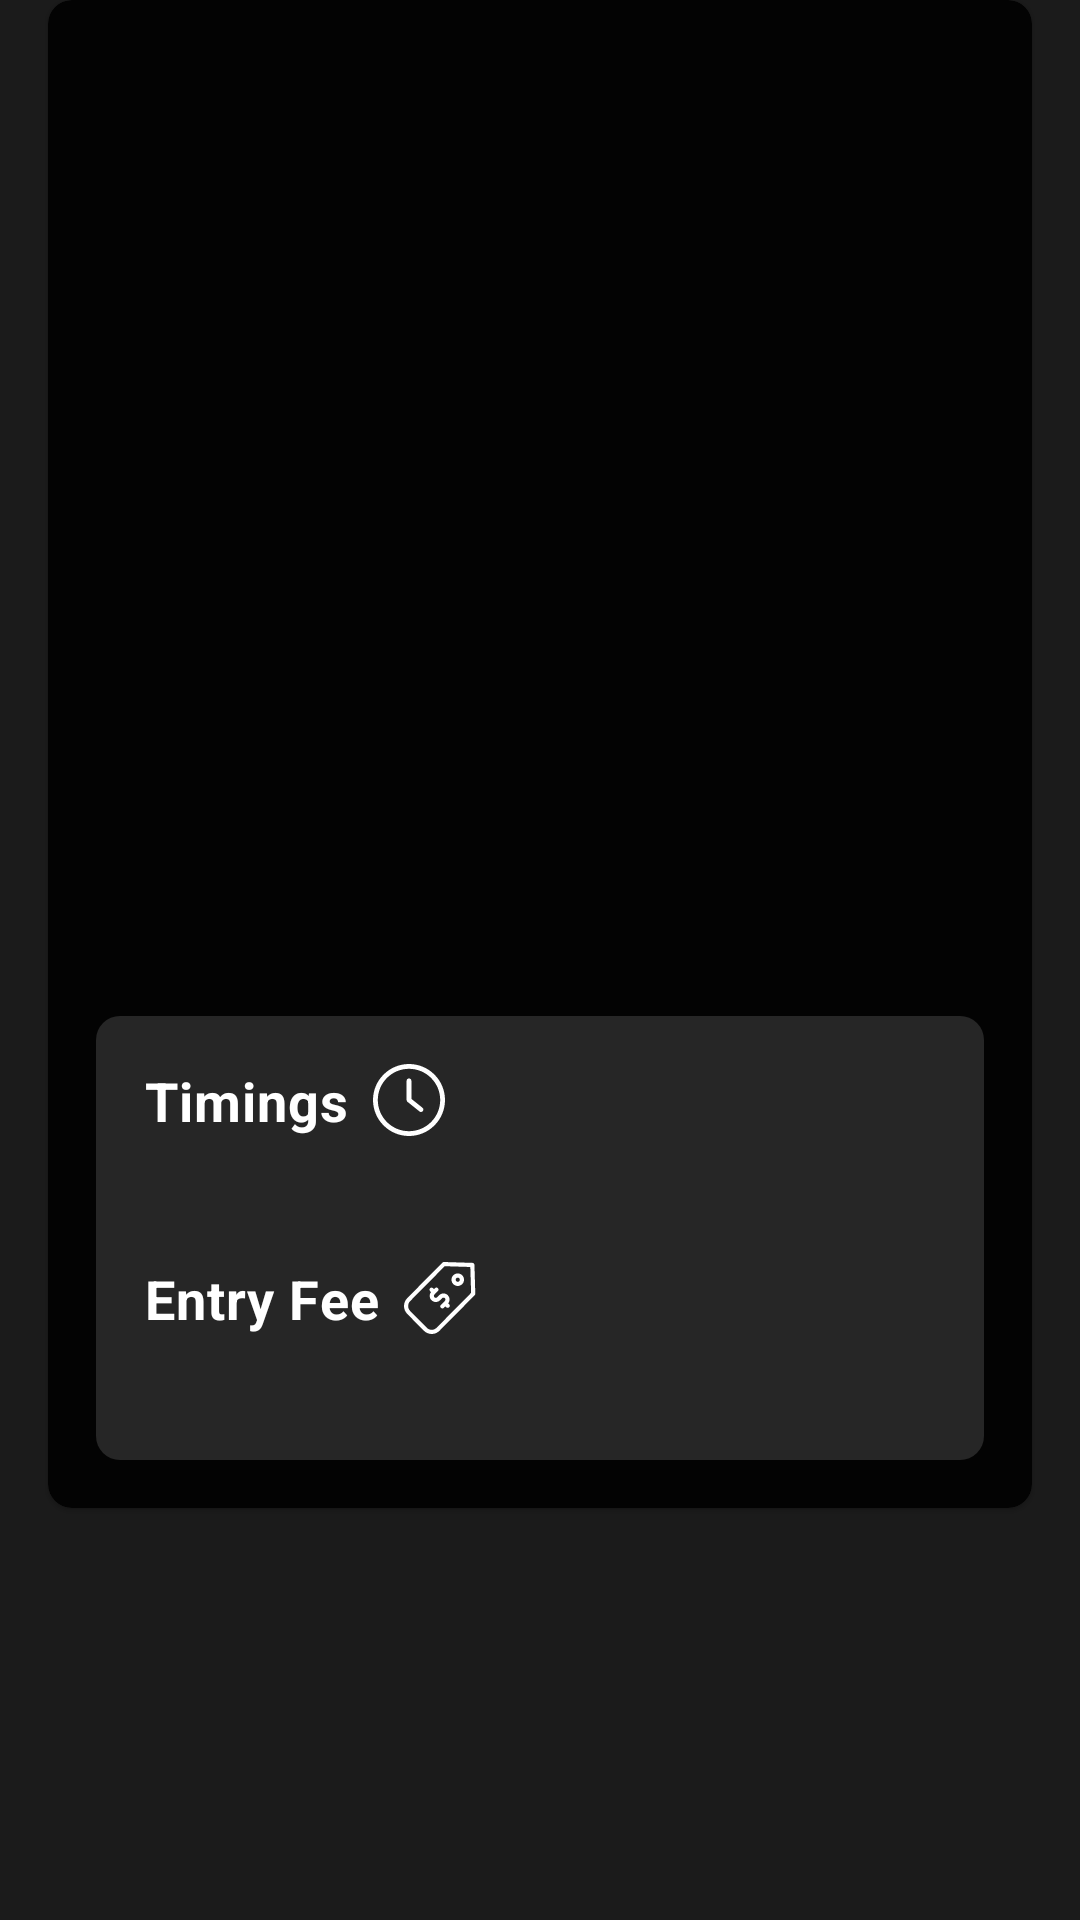

This screen was rendered from an Android layout file. Write that file and the resources it references.
<!-- AndroidManifest.xml: application theme AppTheme -->
<!-- res/layout/layout_main_item.xml -->
<?xml version="1.0" encoding="utf-8"?>
<FrameLayout xmlns:android="http://schemas.android.com/apk/res/android"
    xmlns:app="http://schemas.android.com/apk/res-auto"
    xmlns:tools="http://schemas.android.com/tools"
    style="@style/BasicItemMainStyle">

    <com.google.android.material.card.MaterialCardView
        style="@style/LinearLayoutVerticalStyle"
        android:layout_marginHorizontal="@dimen/margin_default"
        android:layout_marginBottom="@dimen/margin_default"
        app:cardBackgroundColor="@color/colorPrimaryDark"
        app:cardCornerRadius="@dimen/card_corner_radius">

        <LinearLayout
            android:layout_width="match_parent"
            android:layout_height="wrap_content"
            android:orientation="vertical">

            
            <ImageView
                android:id="@+id/item_main_image"
                style="@style/ImageStyle"
                android:contentDescription="@string/description_image"
                tools:src="@drawable/places_to_visit_akshardham_temple" />

            
            <TextView
                android:id="@+id/item_main_title"
                style="@style/TitleStyle"
                tools:text="@string/title_place_akshardham_temple" />

            
            <TextView
                android:id="@+id/item_main_detail"
                style="@style/DescriptionMainStyle"
                tools:text="@string/detail_place_akshardham_temple" />

            
            <LinearLayout
                android:id="@+id/main_layout_container"
                style="@style/LinearLayoutVerticalStyle"
                android:layout_marginHorizontal="@dimen/margin_default"
                android:layout_marginBottom="@dimen/margin_default"
                android:background="@drawable/shape_rectangle"
                android:padding="@dimen/padding_default">

                
                <TextView
                    android:id="@+id/item_main_label_timings"
                    style="@style/ExtraDetailsMainStyle"
                    android:text="@string/label_timings"
                    app:drawableEndCompat="@drawable/ic_clock" />

                
                <TextView
                    android:id="@+id/item_main_timings"
                    style="@style/TimingsEntryFeeMainStyle"
                    tools:text="@string/timings_akshardham_temple" />

                
                <TextView
                    android:id="@+id/item_main_label_entry_fee"
                    style="@style/ExtraDetailsMainStyle"
                    android:layout_marginTop="@dimen/margin_default"
                    android:text="@string/label_entry_fee"
                    app:drawableEndCompat="@drawable/ic_fee" />

                
                <TextView
                    android:id="@+id/item_main_fee"
                    style="@style/TimingsEntryFeeMainStyle"
                    tools:text="@string/entry_fee_akshardham_temple" />

            </LinearLayout>

        </LinearLayout>

    </com.google.android.material.card.MaterialCardView>

</FrameLayout>
<!-- resources referenced by this layout -->
<resources>
  <color name="colorPrimaryDark">#030303</color>
  <dimen name="card_corner_radius">8dp</dimen>
  <dimen name="margin_default">16dp</dimen>
  <dimen name="padding_default">16dp</dimen>
  <!-- drawable shape_rectangle (drawable) -->
  <?xml version="1.0" encoding="utf-8"?>
  <shape xmlns:android="http://schemas.android.com/apk/res/android"
      android:shape="rectangle">
  
      <solid android:color="#262626" />
  
      <corners android:radius="@dimen/card_corner_radius" />
  
  </shape>
  <string name="description_image">Place</string>
  <string name="detail_place_akshardham_temple">Dedicated to Bhagwan Swaminarayan, Akshardham Temple exhibits the ancient culture of India.\n\nThe temple complex maintains a step-well styled courtyard and 60 acres of lush lawns featuring the bronze statues of Indian heroes, including patriots and warriors. Registered as the World\'s largest comprehensive Hindu temple in the Guinness World Record, the temple is an architectural marvel built from intricately carved sandstone and marble.\n\nFurthermore, the temple organizes exhibitions on Swaminarayan\'s life teachings and also organises a musical fountain and light show after sunset every day.</string>
  <string name="entry_fee_akshardham_temple">Adults - ₹ 170 | Children - ₹ 100</string>
  <string name="label_entry_fee">Entry Fee</string>
  <string name="label_timings">Timings</string>
  <string name="timings_akshardham_temple">9:30 am to 06:30 pm</string>
  <string name="title_place_akshardham_temple">Akshardam Temple</string>
  <style name="BasicItemMainStyle">
          <item name="android:layout_width">match_parent</item>
          <item name="android:layout_height">wrap_content</item>
      </style>
  <style name="DescriptionMainStyle" parent="DescriptionDetailStyle">
          <item name="android:maxLines">@integer/max_lines</item>
      </style>
  <style name="ExtraDetailsMainStyle" parent="BasicItemMainStyle">
          <item name="android:layout_width">wrap_content</item>
          <item name="android:layout_marginBottom">@dimen/margin_mini</item>
          <item name="android:drawablePadding">@dimen/margin_small</item>
          <item name="android:textSize">@dimen/text_size_title_mini</item>
          <item name="android:textStyle">bold</item>
      </style>
  <style name="ImageStyle">
          <item name="android:layout_width">match_parent</item>
          <item name="android:layout_height">250dp</item>
          <item name="android:scaleType">centerCrop</item>
      </style>
  <style name="LinearLayoutVerticalStyle" parent="BasicItemMainStyle">
          <item name="android:orientation">vertical</item>
      </style>
  <style name="TimingsEntryFeeMainStyle" parent="BasicItemMainStyle">
          <item name="android:maxLines">1</item>
          <item name="android:ellipsize">end</item>
      </style>
  <style name="DescriptionDetailStyle" parent="BasicItemMainStyle">
          <item name="android:paddingStart">@dimen/padding_default</item>
          <item name="android:paddingEnd">@dimen/padding_default</item>
          <item name="android:paddingBottom">@dimen/padding_default</item>
          <item name="android:ellipsize">end</item>
      </style>
  <dimen name="margin_mini">4dp</dimen>
  <dimen name="margin_small">8dp</dimen>
  <dimen name="text_size_title_mini">18sp</dimen>
  <dimen name="padding_small">8dp</dimen>
  <dimen name="text_size_title">20sp</dimen>
  <color name="colorAccent">@android:color/white</color>
  <color name="colorBackground">#1B1B1B</color>
  <dimen name="text_size_default">16sp</dimen>
  <dimen name="line_spacing_extra">3dp</dimen>
</resources>
